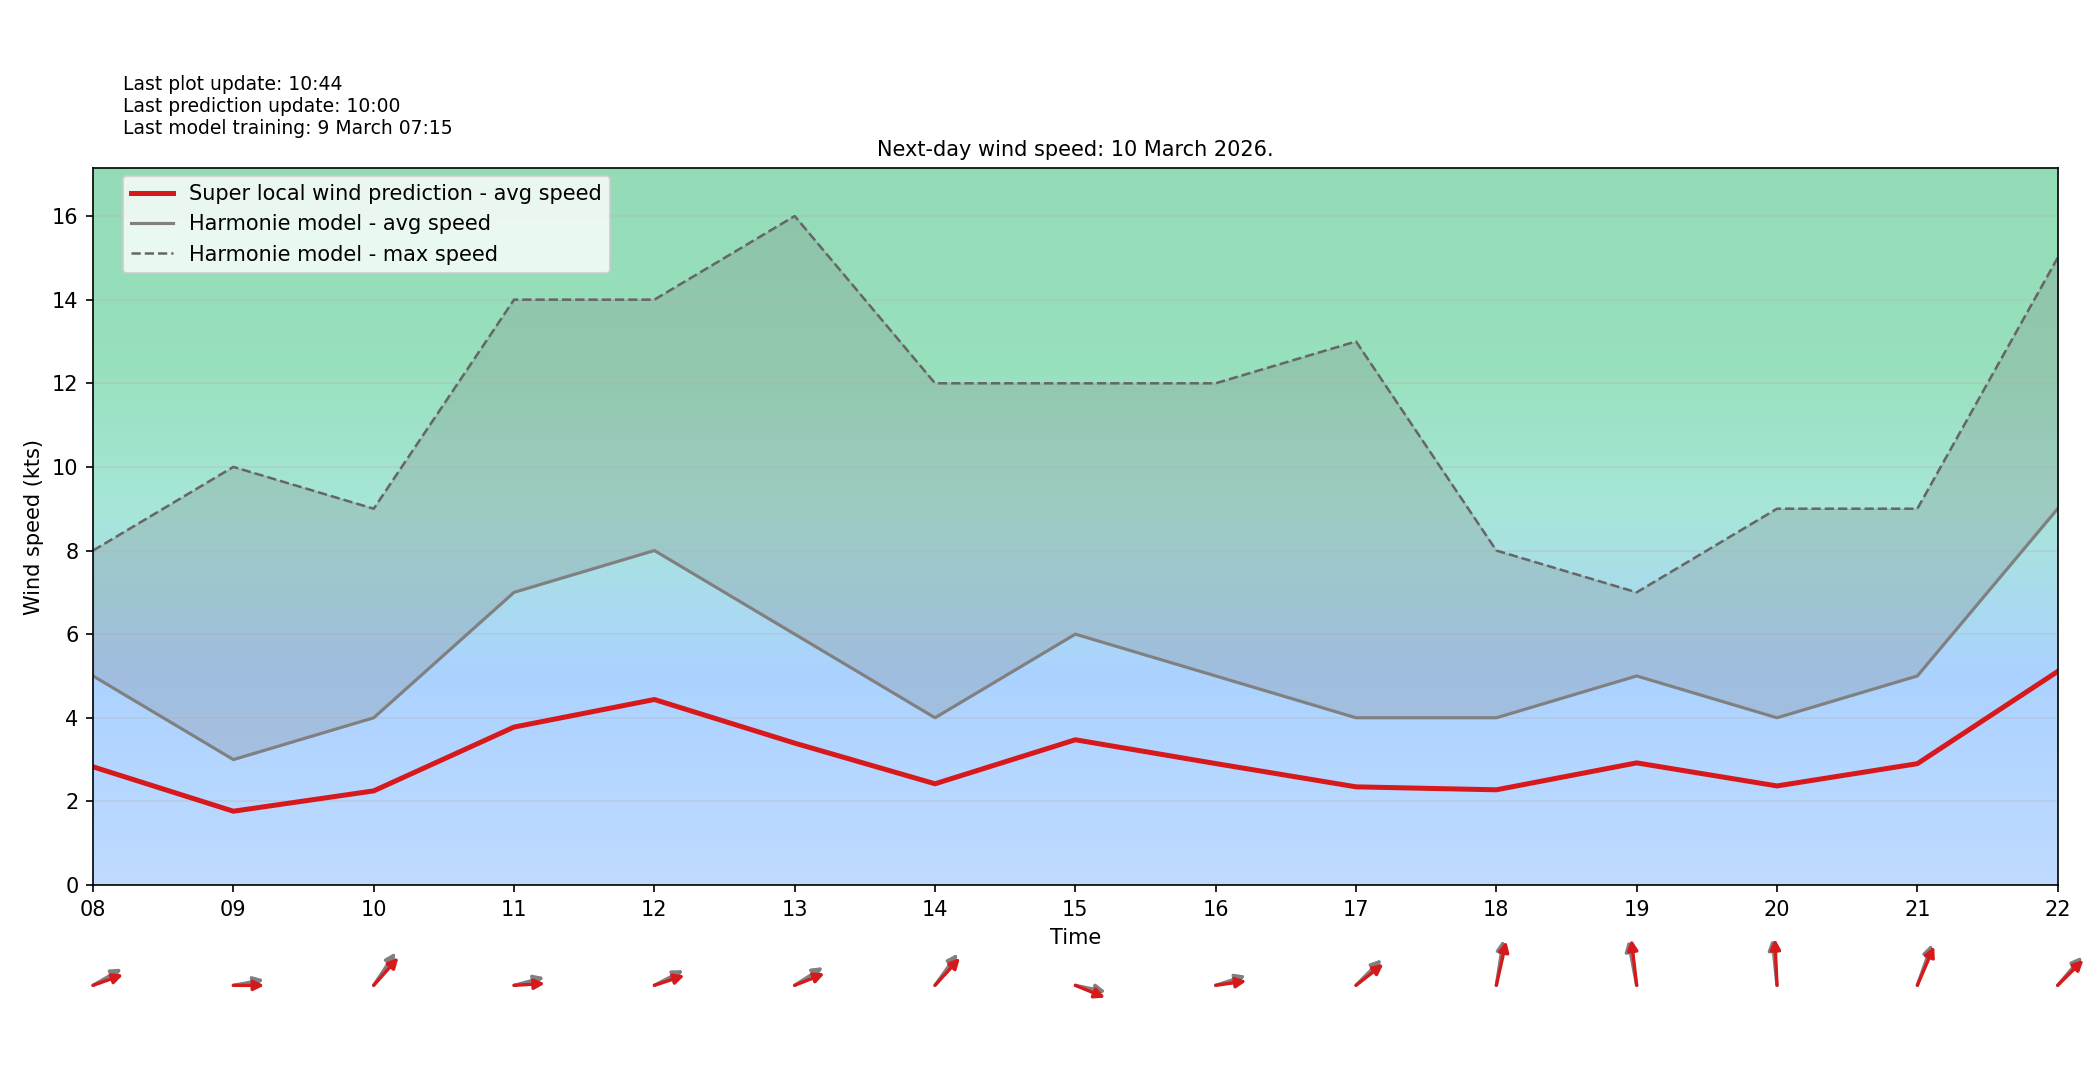

The table this chart was drawn from, first rows:
target_time_utc, hour_utc, forecast_wind_speed, lstm_pred_wind_speed, delta_speed_lstm_minus_forecast, forecast_wind_dir_deg, lstm_pred_wind_dir_deg, delta_dir_lstm_minus_forecast
2026-03-10T00:00:00Z, 00, 5.0, 2.822, -2.178, 133.0, 139.5, 6.519
2026-03-10T01:00:00Z, 01, 5.0, 2.787, -2.213, 222.0, 231.2, 9.151
2026-03-10T02:00:00Z, 02, 2.0, 1.149, -0.8507, 217.0, 227.2, 10.2
2026-03-10T03:00:00Z, 03, 5.0, 2.731, -2.269, 264.0, 273.1, 9.059
2026-03-10T04:00:00Z, 04, 1.0, 0.6386, -0.3614, 237.0, 247.9, 10.93
2026-03-10T05:00:00Z, 05, 3.0, 1.703, -1.297, 217.0, 225.7, 8.709
2026-03-10T06:00:00Z, 06, 5.0, 2.78, -2.22, 234.0, 242.2, 8.183
2026-03-10T07:00:00Z, 07, 3.0, 1.674, -1.326, 198.0, 206.5, 8.505
2026-03-10T08:00:00Z, 08, 5.0, 2.827, -2.173, 249.0, 256.8, 7.827
2026-03-10T09:00:00Z, 09, 3.0, 1.765, -1.235, 263.0, 270.1, 7.13
2026-03-10T10:00:00Z, 10, 4.0, 2.251, -1.749, 225.0, 233.3, 8.257
2026-03-10T11:00:00Z, 11, 7.0, 3.777, -3.223, 260.0, 267.8, 7.75
2026-03-10T12:00:00Z, 12, 8.0, 4.437, -3.563, 251.0, 257.7, 6.706
2026-03-10T13:00:00Z, 13, 6.0, 3.393, -2.607, 247.0, 255.2, 8.226
2026-03-10T14:00:00Z, 14, 4.0, 2.421, -1.579, 227.0, 233.9, 6.922
2026-03-10T15:00:00Z, 15, 6.0, 3.474, -2.526, 278.0, 285.2, 7.235
2026-03-10T16:00:00Z, 16, 5.0, 2.905, -2.095, 258.0, 264.7, 6.681
2026-03-10T17:00:00Z, 17, 4.0, 2.348, -1.652, 236.0, 242.6, 6.589
2026-03-10T18:00:00Z, 18, 4.0, 2.277, -1.723, 193.0, 198.7, 5.739
2026-03-10T19:00:00Z, 19, 5.0, 2.921, -2.079, 164.0, 170, 5.982
2026-03-10T20:00:00Z, 20, 4.0, 2.37, -1.63, 171.0, 176.1, 5.066
2026-03-10T21:00:00Z, 21, 5.0, 2.902, -2.098, 208.0, 213, 4.97
2026-03-10T22:00:00Z, 22, 9.0, 5.107, -3.893, 232.0, 236.8, 4.814
2026-03-10T23:00:00Z, 23, 8.0, 4.531, -3.469, 214.0, 219.4, 5.431
